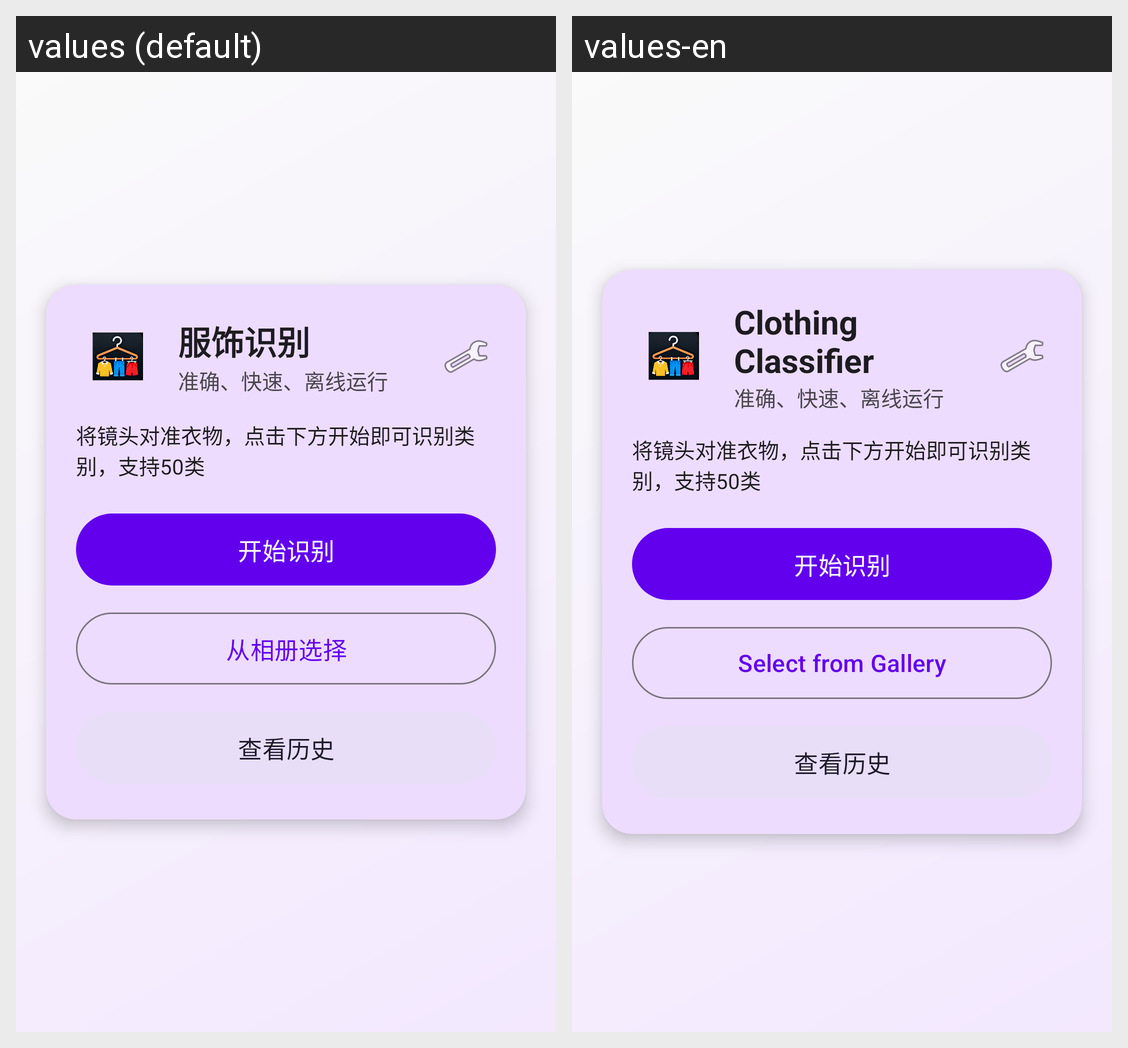

This grid shows one Android layout under two languages. Give, for every string resource on the screen, its name, the default text and each shown locale's text.
Android screen res/layout/activity_main.xml rendered under 2 locales, left to right: values (default), values-en. Device: Nexus 5 (rendered at 1080×1920; each locale shown at half size, 540×960, under a caption strip naming it); theme Theme.DeepFashionClassifier.
Strings drawn on this screen, with the default value and each locale's value (text and hints the layout hard-codes, and strings that could not be matched under every locale, appear in the picture but are not listed):

app_name
  values: 服饰识别
  values-en: Clothing Classifier

select_from_gallery
  values: 从相册选择
  values-en: Select from Gallery
